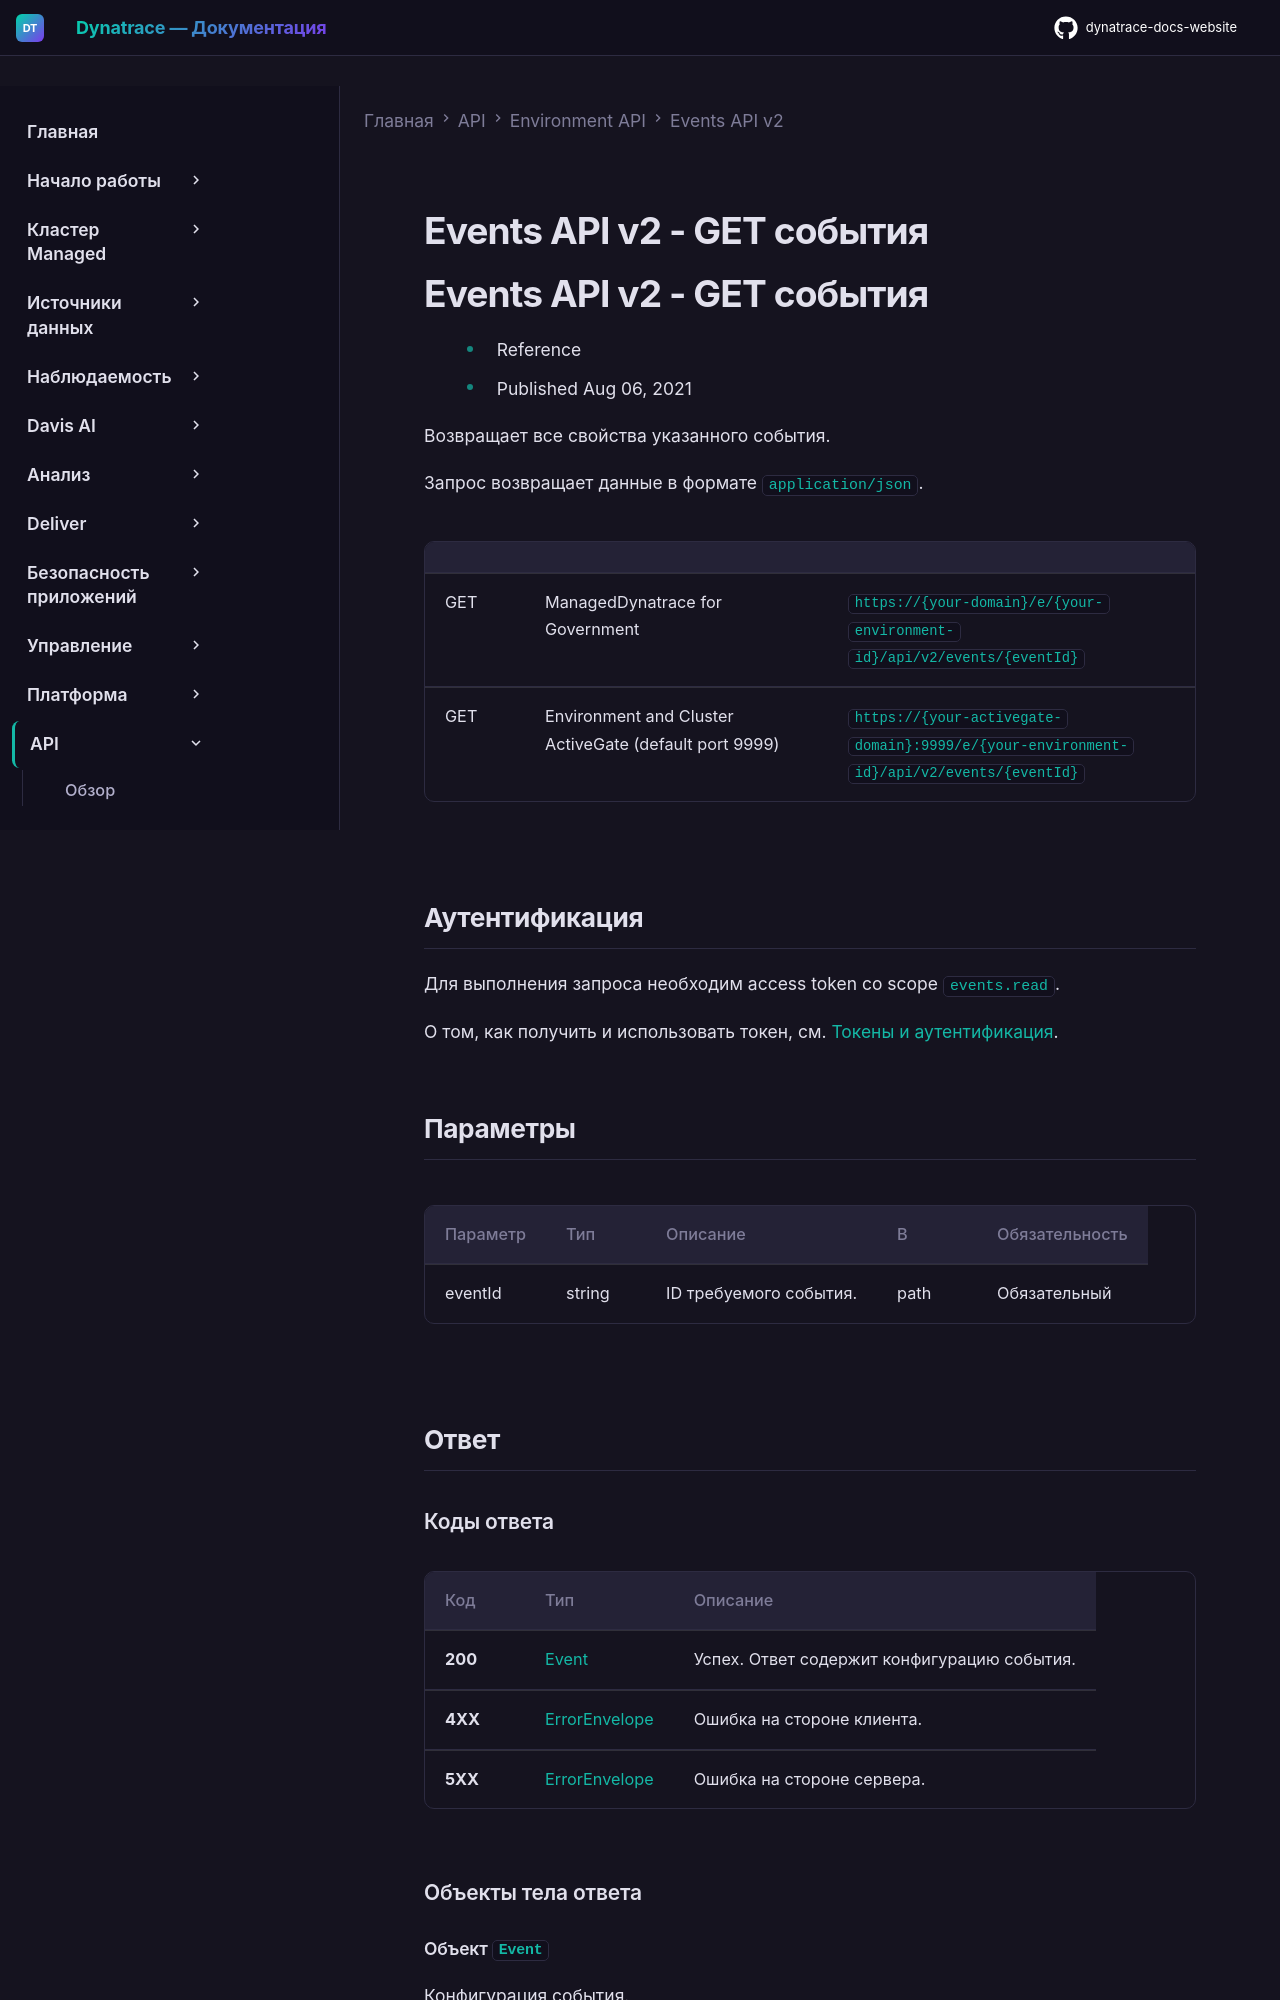

repository: Yerkebulan-Ardabayev/dynatrace-docs-website · page: managed-ru/dynatrace-api/environment-api/events-v2/get-event/index.html · generator: mkdocs

---
title: Events API v2 - GET события
source: https://docs.dynatrace.com/managed/dynatrace-api/environment-api/events-v2/get-event
scraped: 2026-05-12T12:01:01.653046
---

# Events API v2 - GET события

# Events API v2 - GET события

* Reference
* Published Aug 06, 2021

Возвращает все свойства указанного события.

Запрос возвращает данные в формате `application/json`.

|  |  |  |
| --- | --- | --- |
| GET | ManagedDynatrace for Government | `https://{your-domain}/e/{your-environment-id}/api/v2/events/{eventId}` |
| GET | Environment and Cluster ActiveGate (default port 9999) | `https://{your-activegate-domain}:9999/e/{your-environment-id}/api/v2/events/{eventId}` |
